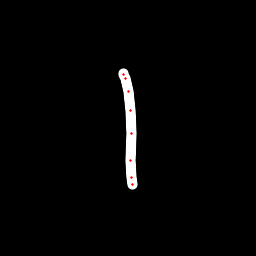

Data behind this chart, as committed beside it:
x, y, hover, eod
123.4, 73.16, 0.0, 0.0
123.9, 74.33, 0.0, 0.0
125.3, 78.72, 0.0, 0.0
128.1, 91.61, 0.0, 0.0
130.1, 110.9, 0.0, 0.0
131.1, 134, 0.0, 0.0
130.2, 160.7, 0.0, 0.0
131.2, 177.2, 0.0, 0.0
132.7, 184, 0.0, 1.0
